Labelled photos from "dataset", an image-classification folder in shohibbb/Data-Mining. The possible labels are: nangka, pepaya.

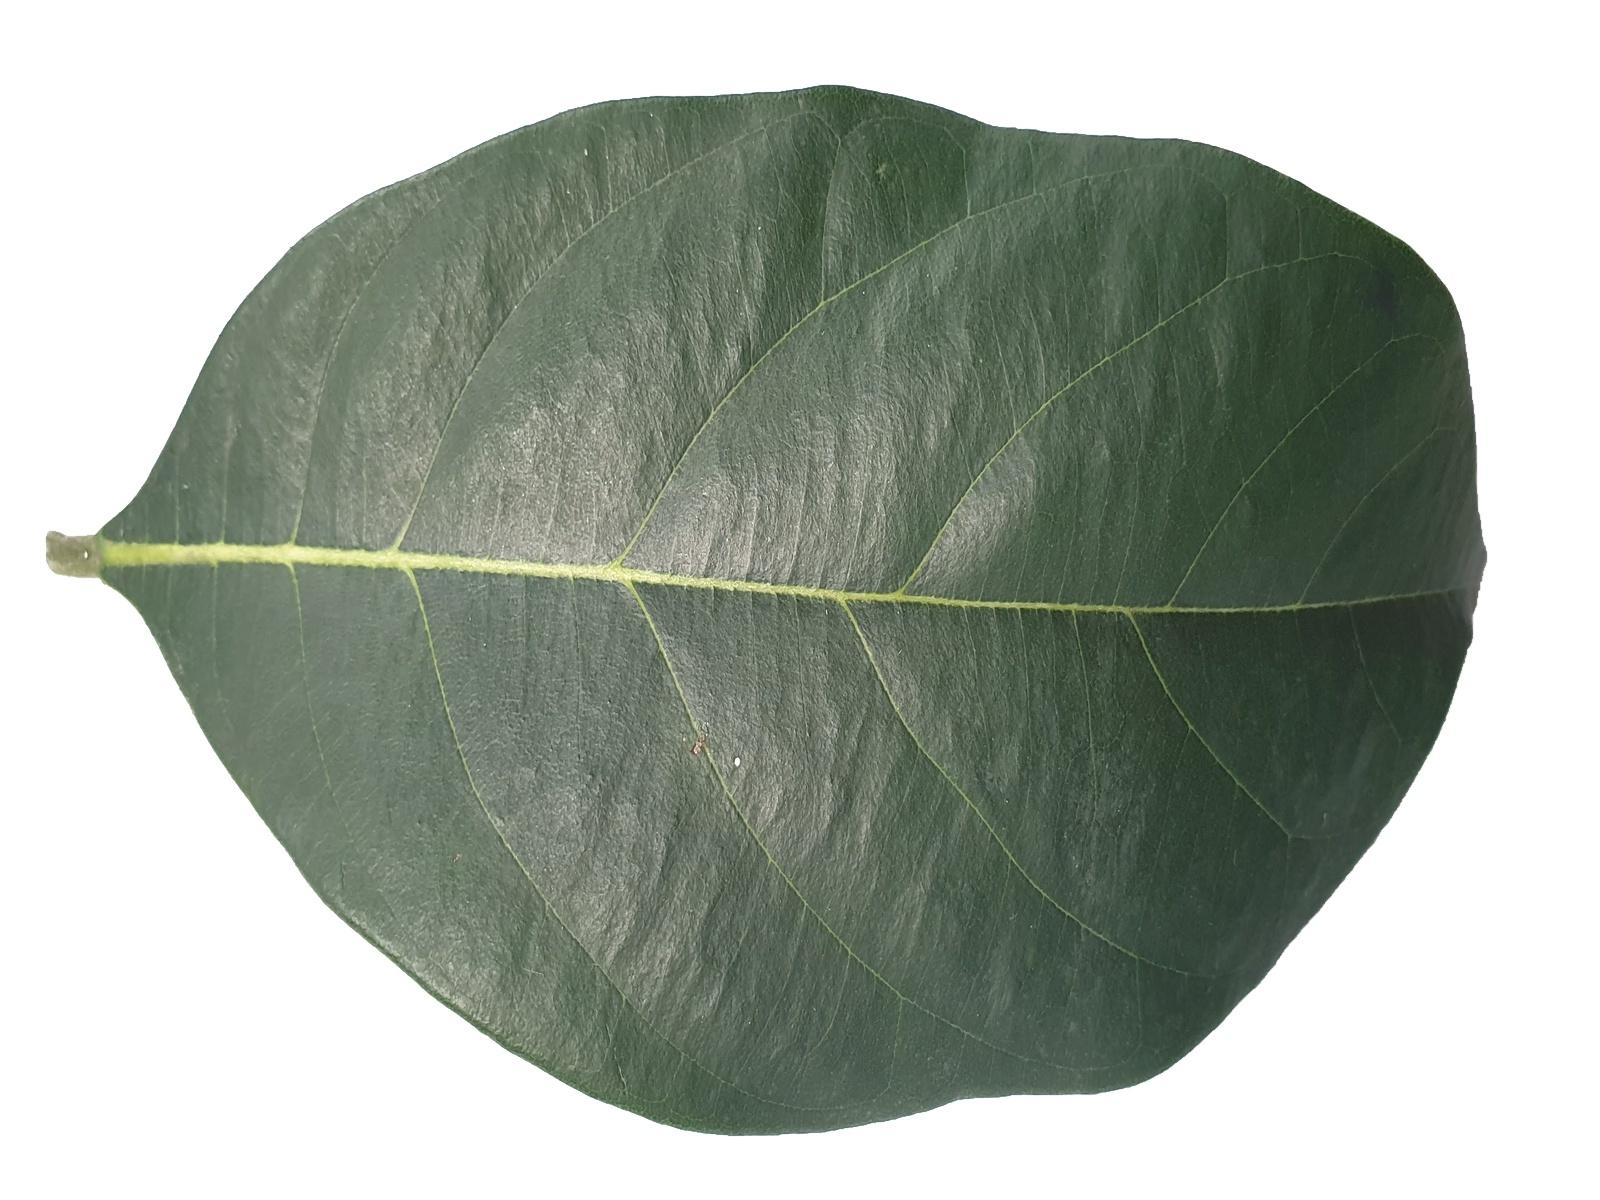
Label: nangka

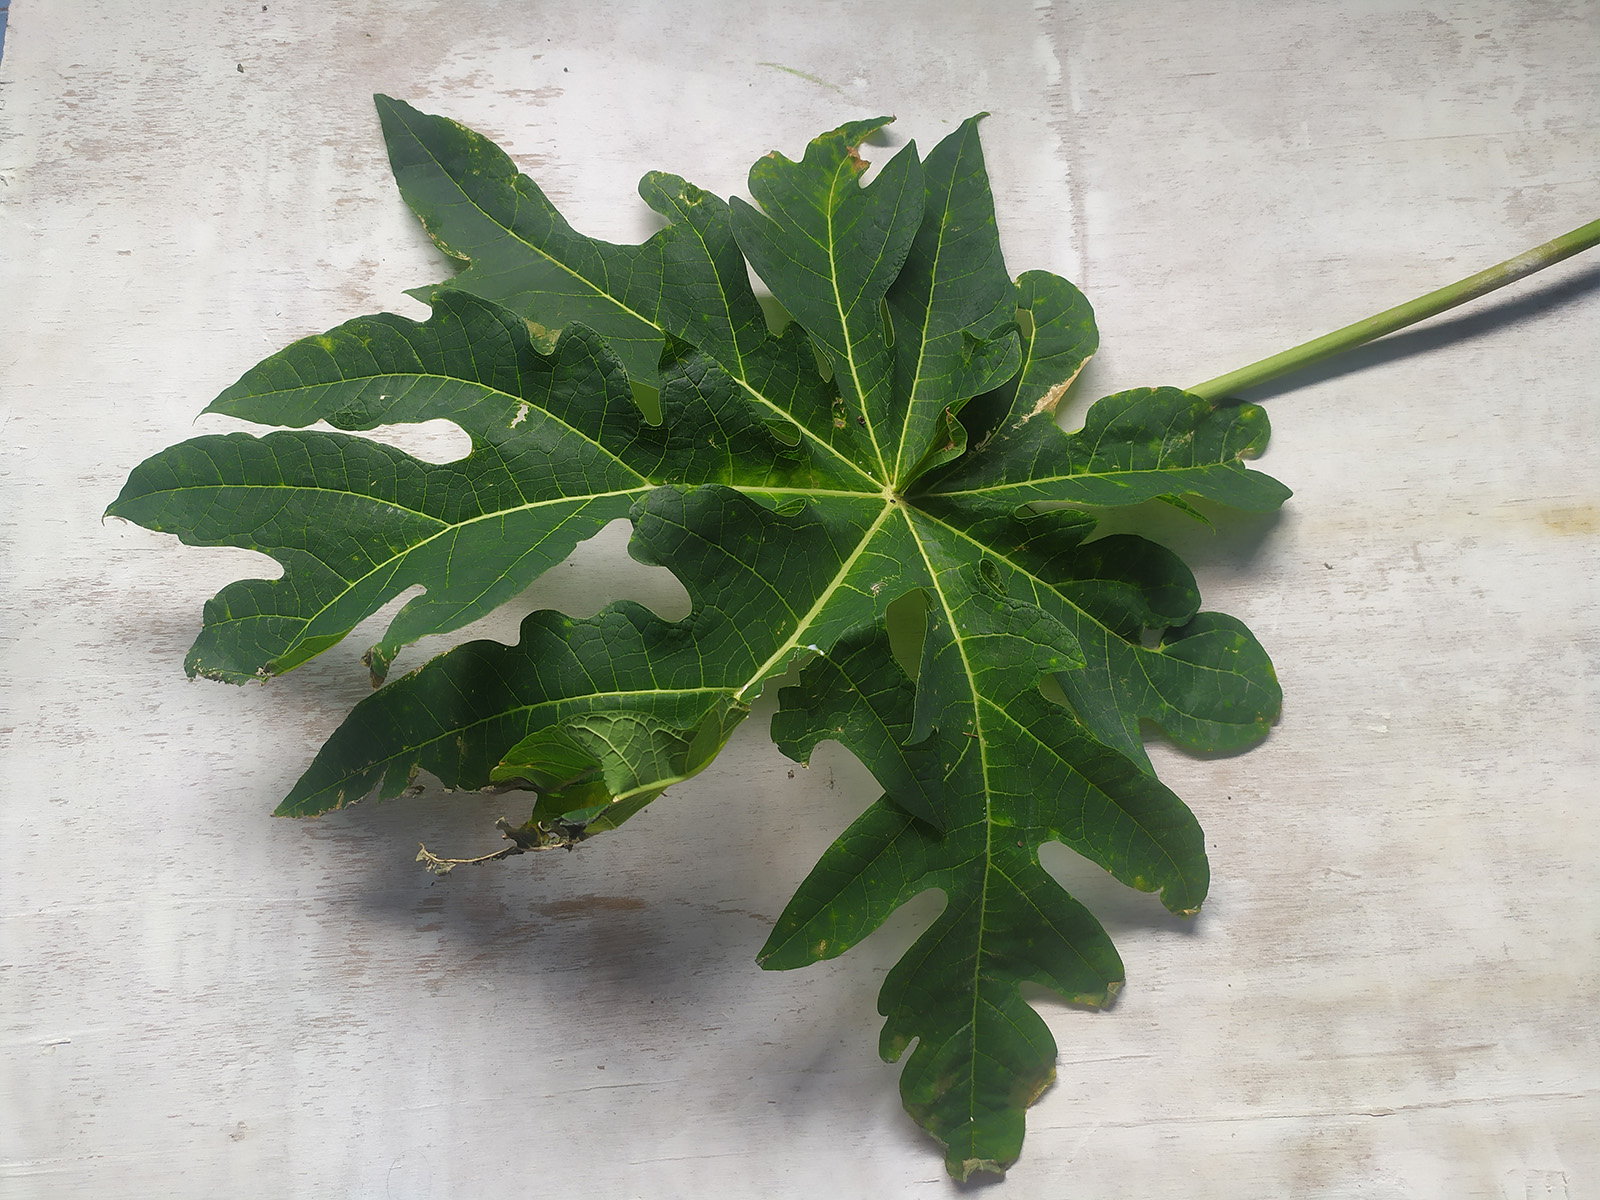
Label: pepaya

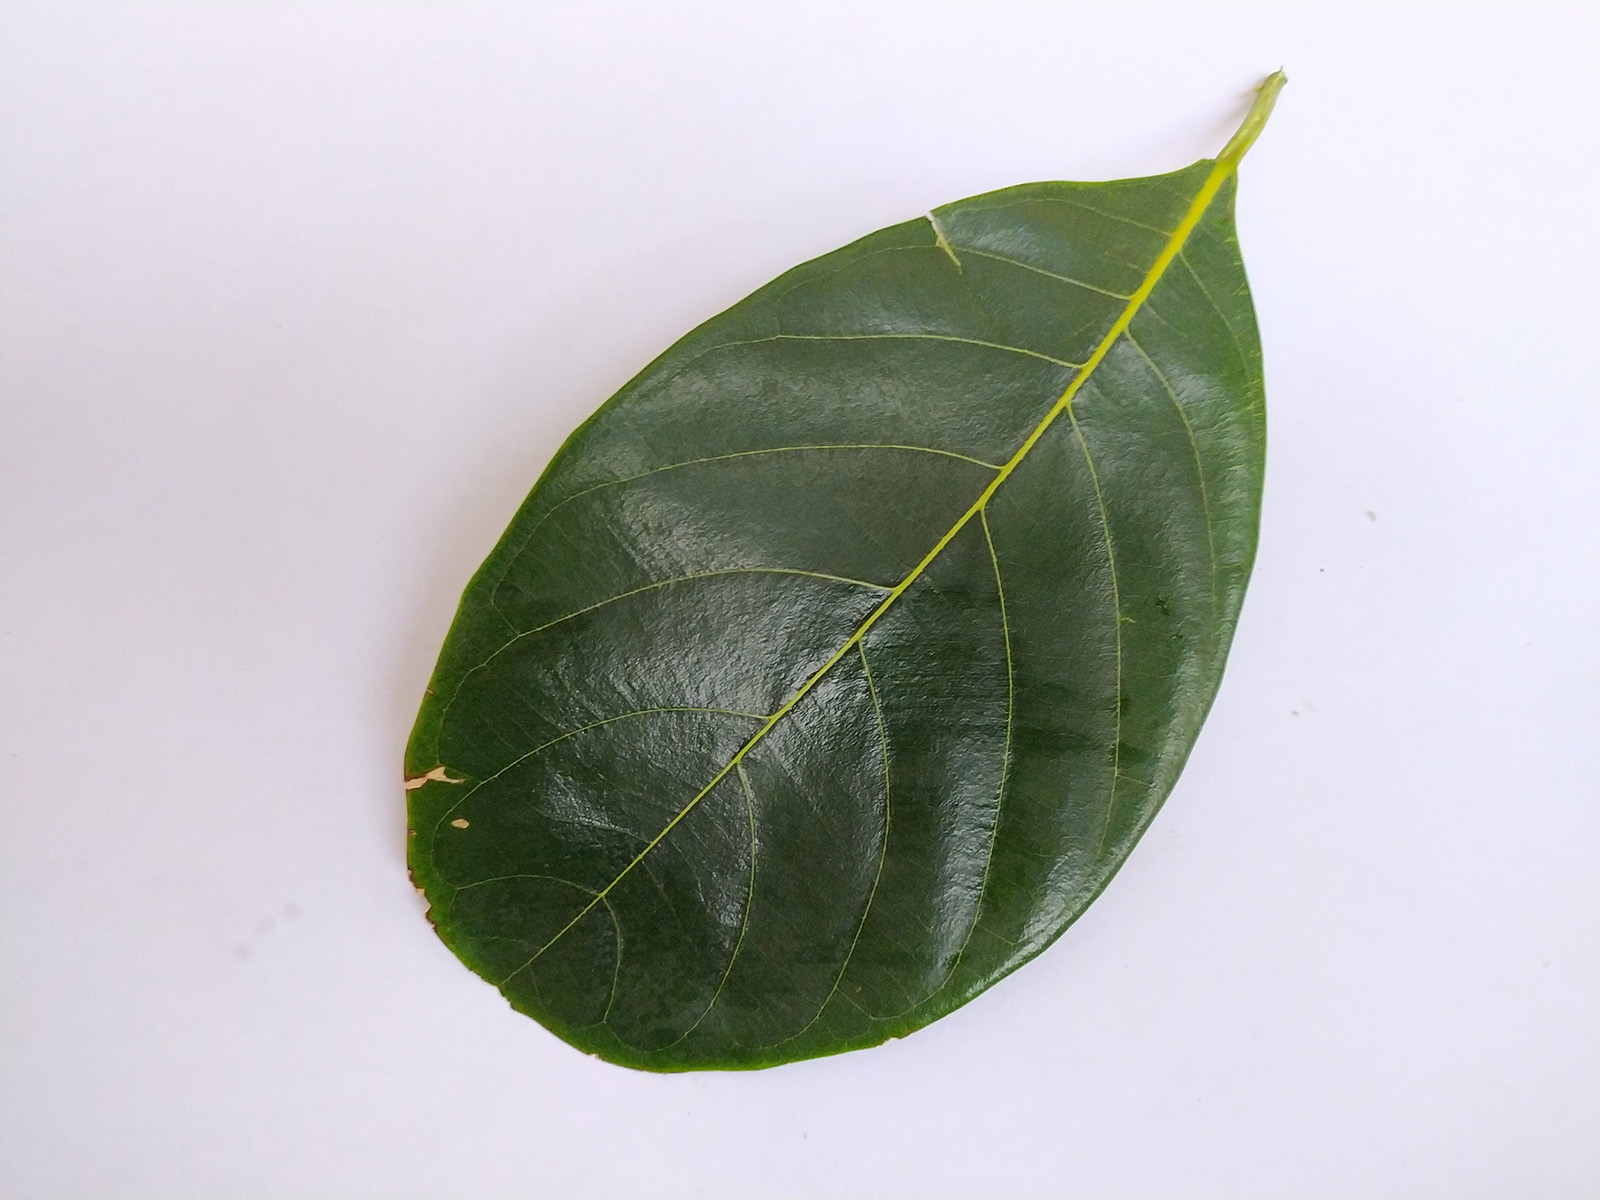
Label: nangka

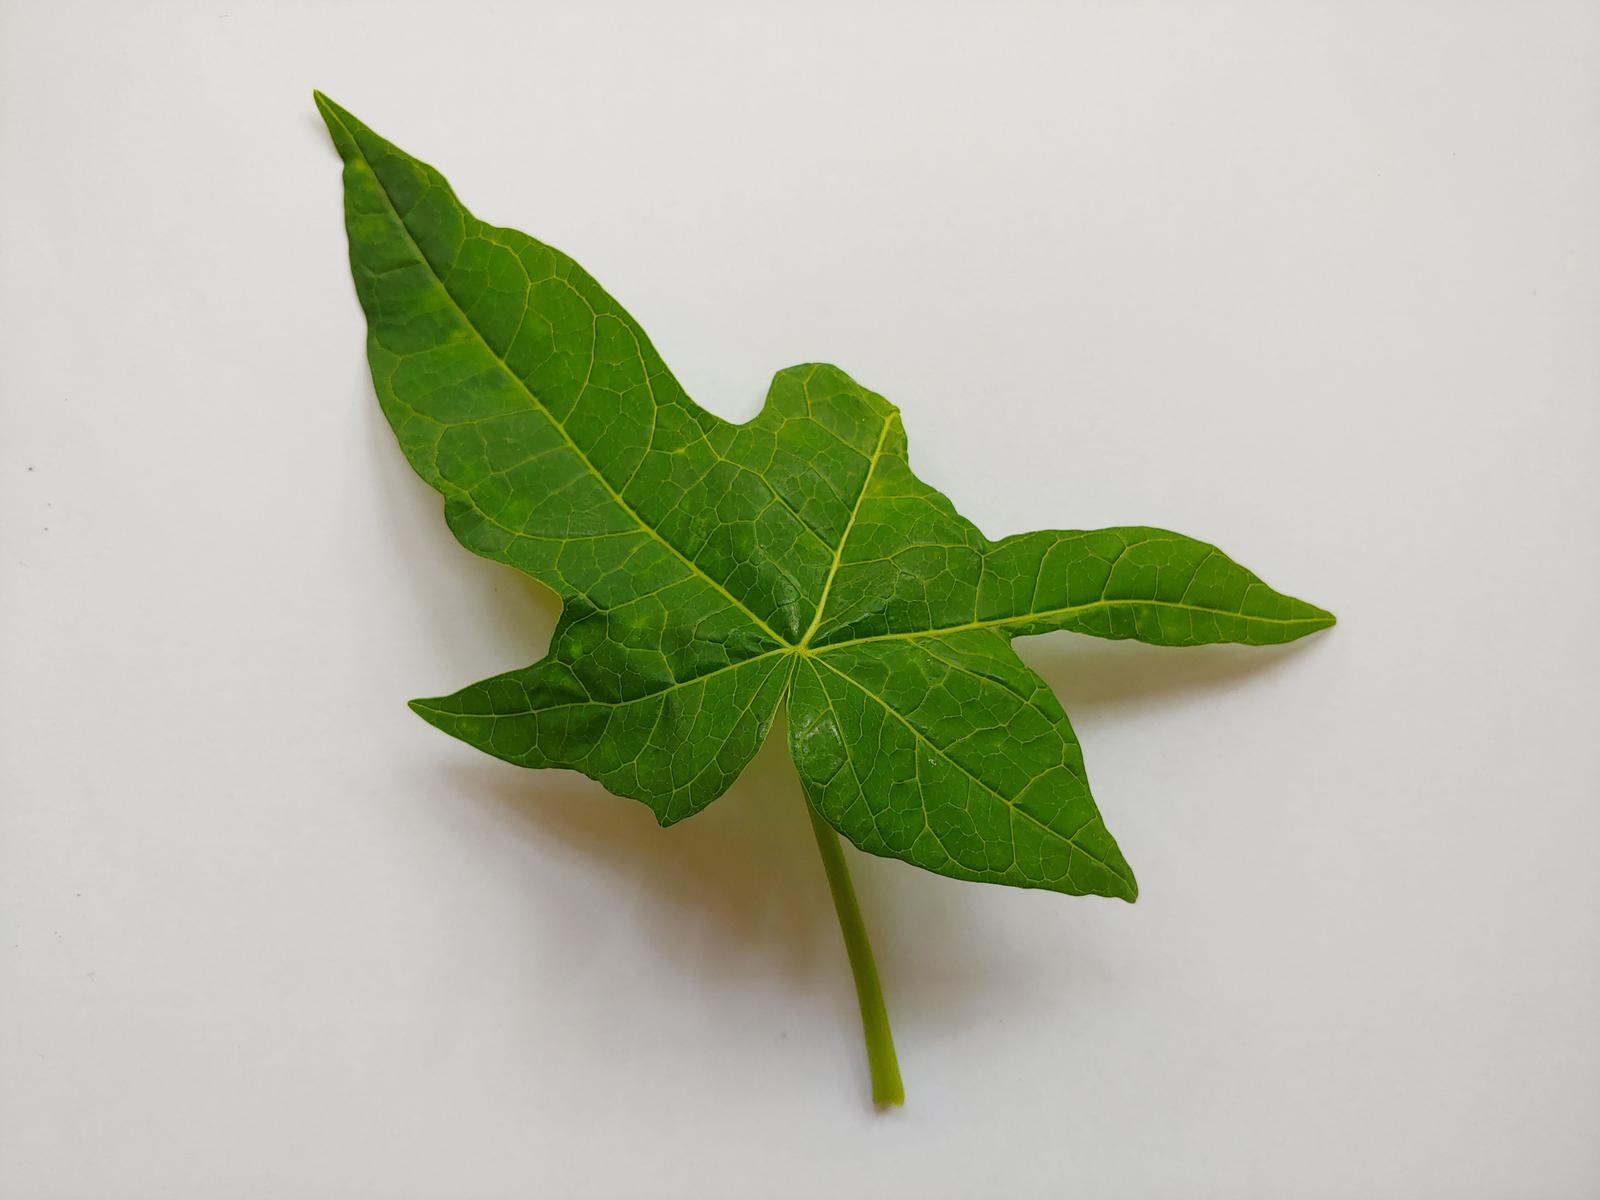
Label: pepaya

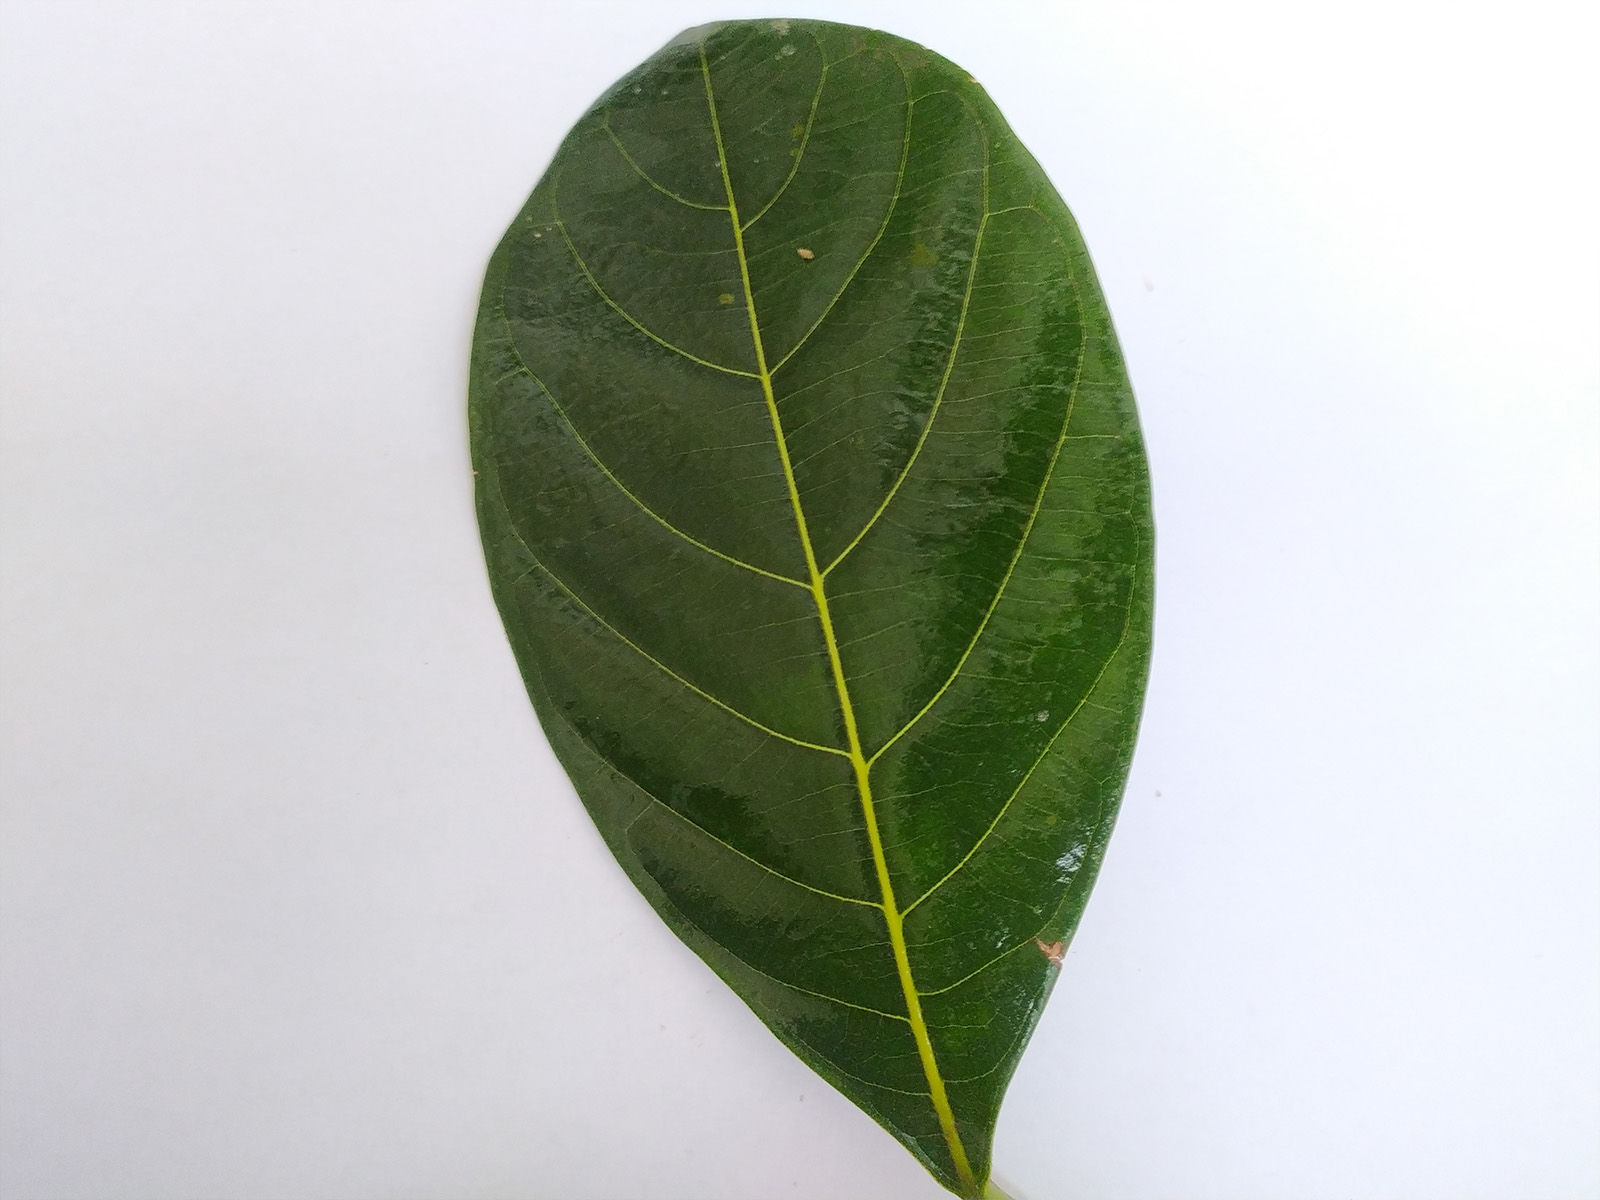
Label: nangka

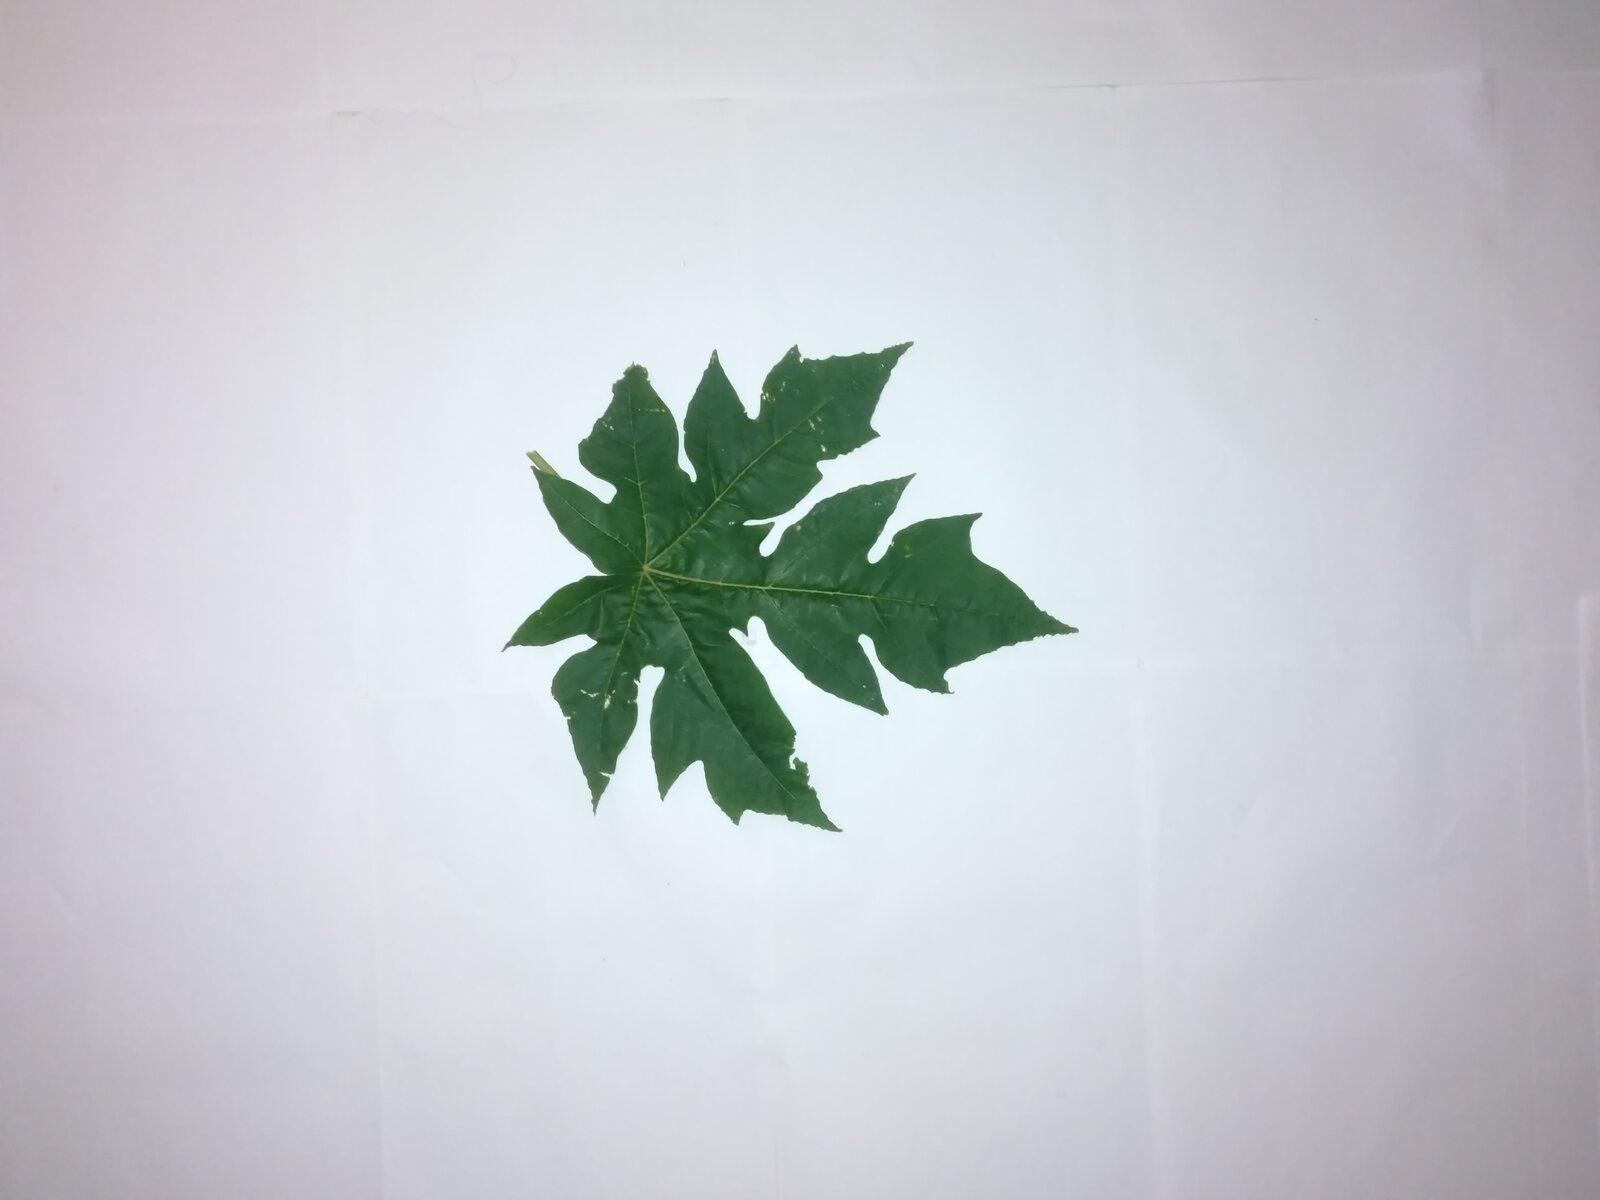
Label: pepaya
